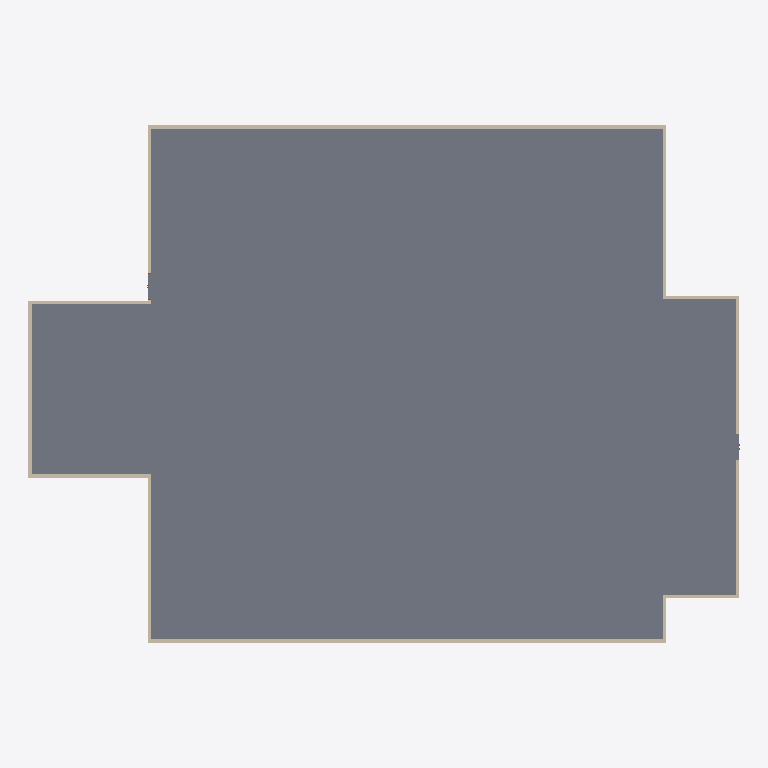
Plan cut of the same IFC building model at storey 'Térreo' (level 0.10 m, cut at 1.50 m), seen from above with north up, elements coloured by IFC class: 12 walls (beige), 1 slab (grey). Cut surfaces are drawn darker.
Extent 50.0 m × 36.4 m × 13.7 m (x, y, z). Storeys (6): terreno at 0.00 m; Térreo at 0.10 m; nivel 2 at 3.40 m; nivel 3 at 6.80 m; nivel 4 at 10.20 m; nivel 5 at 13.60 m. Elements (55): 48 IfcWallStandardCase, 5 IfcSlab, 2 IfcDoor.

HEADER;
FILE_DESCRIPTION(('ViewDefinition [CoordinationView_V2.0]'),'2;1');
FILE_NAME('0001','2023-05-29T09:18:57',(''),(''),'The EXPRESS Data Manager Version 5.02.0100.07 : 28 Aug 2013','22.0.2.392 - Exporter 22.0.2.392 - IU alternativa 22.0.2.392','');
FILE_SCHEMA(('IFC2X3'));
ENDSEC;
DATA;
#119=IFCPROJECT('0s0xHliUD1dOn2nVhzqoDY',#41,'0001',$,$,'Nome do projeto','Status do projeto',(#111),#106);
#172=IFCSITE('0s0xHliUD1dOn2nVhzqoDW',#41,'Default',$,$,#171,$,$,.ELEMENT.,$,$,$,$,$);
#129=IFCBUILDING('0s0xHliUD1dOn2nVhzqoDZ',#41,'',$,$,#32,$,'',.ELEMENT.,$,$,$);
#138=IFCBUILDINGSTOREY('0s0xHliUD1dOn2nVe2EVsG',#41,'terreno',$,'Nível:Elevação',#136,$,'terreno',.ELEMENT.,0.0);
#144=IFCBUILDINGSTOREY('0s0xHliUD1dOn2nVe2BDsb',#41,'Térreo',$,'Nível:Elevação',#143,$,'Térreo',.ELEMENT.,0.1);
#150=IFCBUILDINGSTOREY('0s0xHliUD1dOn2nVe2DMV0',#41,'nivel 2',$,'Nível:Elevação',#149,$,'nivel 2',.ELEMENT.,3.4);
#156=IFCBUILDINGSTOREY('0s0xHliUD1dOn2nVe22LiU',#41,'nivel 3',$,'Nível:Elevação',#155,$,'nivel 3',.ELEMENT.,6.8);
#162=IFCBUILDINGSTOREY('0s0xHliUD1dOn2nVe22Li1',#41,'nivel 4',$,'Nível:Elevação',#161,$,'nivel 4',.ELEMENT.,10.2);
#168=IFCBUILDINGSTOREY('0s0xHliUD1dOn2nVe22Li8',#41,'nivel 5',$,'Nível:Elevação',#167,$,'nivel 5',.ELEMENT.,13.6);
#4260=IFCSLAB('3FzKGxh61AxA8jUSlzW_Q1',#41,'Piso:15cm - Concreto:2459667',$,'Piso:15cm - Concreto',#4215,#4258,'2459667',.FLOOR.);
#565=IFCWALLSTANDARDCASE('3FzKGxh61AxA8jUSlzW_gK',#41,'Parede básica:Externa_22 cm_GrowArq:2458630',$,'Parede básica:Externa_22 cm_GrowArq',#538,#563,'2458630');
#1127=IFCWALLSTANDARDCASE('3FzKGxh61AxA8jUSlzW_lh',#41,'Parede básica:Externa_22 cm_GrowArq:2459001',$,'Parede básica:Externa_22 cm_GrowArq',#1107,#1125,'2459001');
#908=IFCWALLSTANDARDCASE('3FzKGxh61AxA8jUSlzW_e6',#41,'Parede básica:Externa_22 cm_GrowArq:2458772',$,'Parede básica:Externa_22 cm_GrowArq',#888,#906,'2458772');
#1346=IFCWALLSTANDARDCASE('3FzKGxh61AxA8jUSlzW_ZR',#41,'Parede básica:Externa_22 cm_GrowArq:2459209',$,'Parede básica:Externa_22 cm_GrowArq',#1326,#1344,'2459209');
#762=IFCWALLSTANDARDCASE('3FzKGxh61AxA8jUSlzW_gx',#41,'Parede básica:Externa_22 cm_GrowArq:2458665',$,'Parede básica:Externa_22 cm_GrowArq',#742,#760,'2458665');
#1200=IFCWALLSTANDARDCASE('3FzKGxh61AxA8jUSlzW_ig',#41,'Parede básica:Externa_22 cm_GrowArq:2459064',$,'Parede básica:Externa_22 cm_GrowArq',#1180,#1198,'2459064');
#1273=IFCWALLSTANDARDCASE('3FzKGxh61AxA8jUSlzW_Y2',#41,'Parede básica:Externa_22 cm_GrowArq:2459152',$,'Parede básica:Externa_22 cm_GrowArq',#1253,#1271,'2459152');
#1492=IFCWALLSTANDARDCASE('3FzKGxh61AxA8jUSlzW_XN',#41,'Parede básica:Externa_22 cm_GrowArq:2459333',$,'Parede básica:Externa_22 cm_GrowArq',#1472,#1490,'2459333');
#1419=IFCWALLSTANDARDCASE('3FzKGxh61AxA8jUSlzW_Za',#41,'Parede básica:Externa_22 cm_GrowArq:2459254',$,'Parede básica:Externa_22 cm_GrowArq',#1399,#1417,'2459254');
#835=IFCWALLSTANDARDCASE('3FzKGxh61AxA8jUSlzW_h4',#41,'Parede básica:Externa_22 cm_GrowArq:2458710',$,'Parede básica:Externa_22 cm_GrowArq',#815,#833,'2458710');
#981=IFCWALLSTANDARDCASE('3FzKGxh61AxA8jUSlzW_fG',#41,'Parede básica:Externa_22 cm_GrowArq:2458818',$,'Parede básica:Externa_22 cm_GrowArq',#961,#979,'2458818');
#1054=IFCWALLSTANDARDCASE('3FzKGxh61AxA8jUSlzW_kl',#41,'Parede básica:Externa_22 cm_GrowArq:2458941',$,'Parede básica:Externa_22 cm_GrowArq',#1034,#1052,'2458941');
ENDSEC;